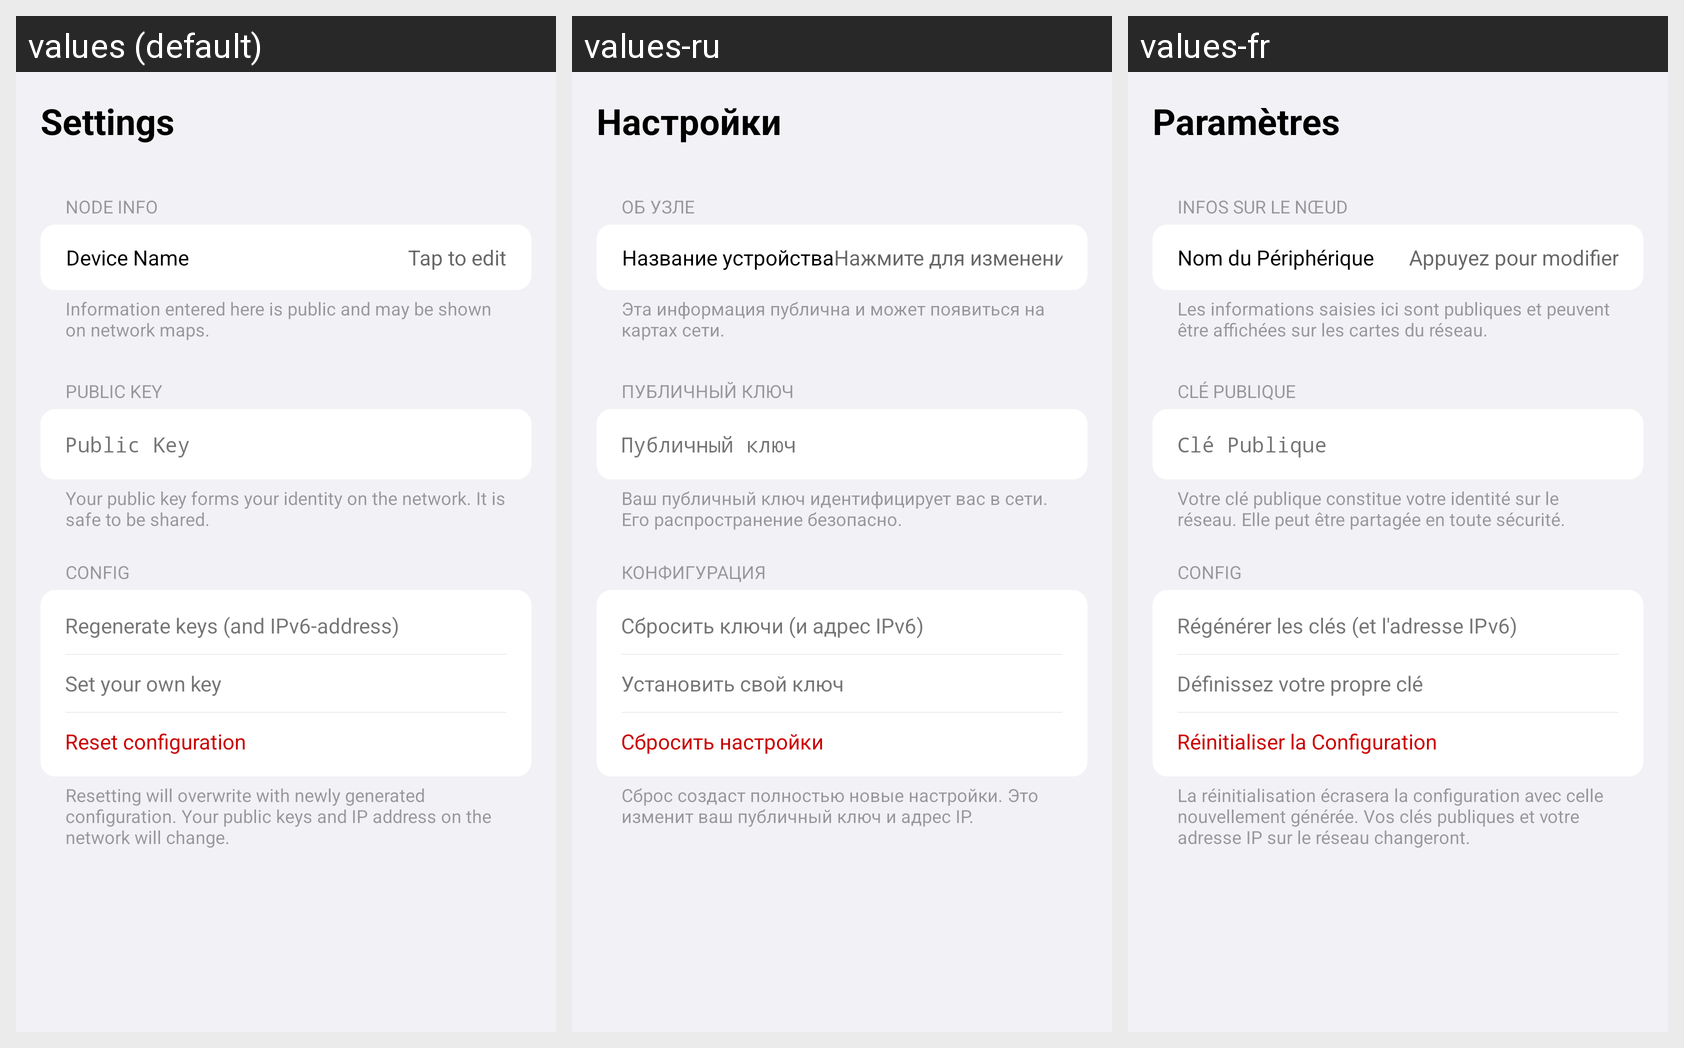

For this localized Android screen grid, give each drawn string resource with its value in every locale shown.
Android screen res/layout/activity_settings.xml rendered under 3 locales, left to right: values (default), values-ru, values-fr. Device: Nexus 5 (rendered at 1080×1920; each locale shown at half size, 540×960, under a caption strip naming it); theme Theme.Yggdrasil.
Strings drawn on this screen, with the default value and each locale's value (text and hints the layout hard-codes, and strings that could not be matched under every locale, appear in the picture but are not listed):

main_settings
  values: Settings
  values-ru: Настройки
  values-fr: Paramètres

node_info
  values: Node Info
  values-ru: Об узле
  values-fr: Infos sur le Nœud

device_name
  values: Device Name
  values-ru: Название устройства
  values-fr: Nom du Périphérique

tap_to_edit
  values: Tap to edit
  values-ru: Нажмите для изменения
  values-fr: Appuyez pour modifier

node_info_hint
  values: Information entered here is public and may be shown on network maps.
  values-ru: Эта информация публична и может появиться на картах сети.
  values-fr: Les informations saisies ici sont publiques et peuvent être affichées sur les cartes du réseau.

public_key
  values: Public Key
  values-ru: Публичный ключ
  values-fr: Clé Publique

public_key_hint
  values: Your public key forms your identity on the network. It is safe to be shared.
  values-ru: Ваш публичный ключ идентифицирует вас в сети. Его распространение безопасно.
  values-fr: Votre clé publique constitue votre identité sur le réseau. Elle peut être partagée en toute sécurité.

settings_config
  values: Config
  values-ru: Конфигурация
  values-fr: Config

regenerate_keys
  values: Regenerate keys (and IPv6-address)
  values-ru: Сбросить ключи (и адрес IPv6)
  values-fr: Régénérer les clés (et l'adresse IPv6)

set_keys
  values: Set your own key
  values-ru: Установить свой ключ
  values-fr: Définissez votre propre clé

reset_configuration
  values: Reset configuration
  values-ru: Сбросить настройки
  values-fr: Réinitialiser la Configuration

reset_configuration_hint
  values: Resetting will overwrite with newly generated configuration. Your public keys and IP address on the network will change.
  values-ru: Сброс создаст полностью новые настройки. Это изменит ваш публичный ключ и адрес IP.
  values-fr: La réinitialisation écrasera la configuration avec celle nouvellement générée. Vos clés publiques et votre adresse IP sur le réseau changeront.
